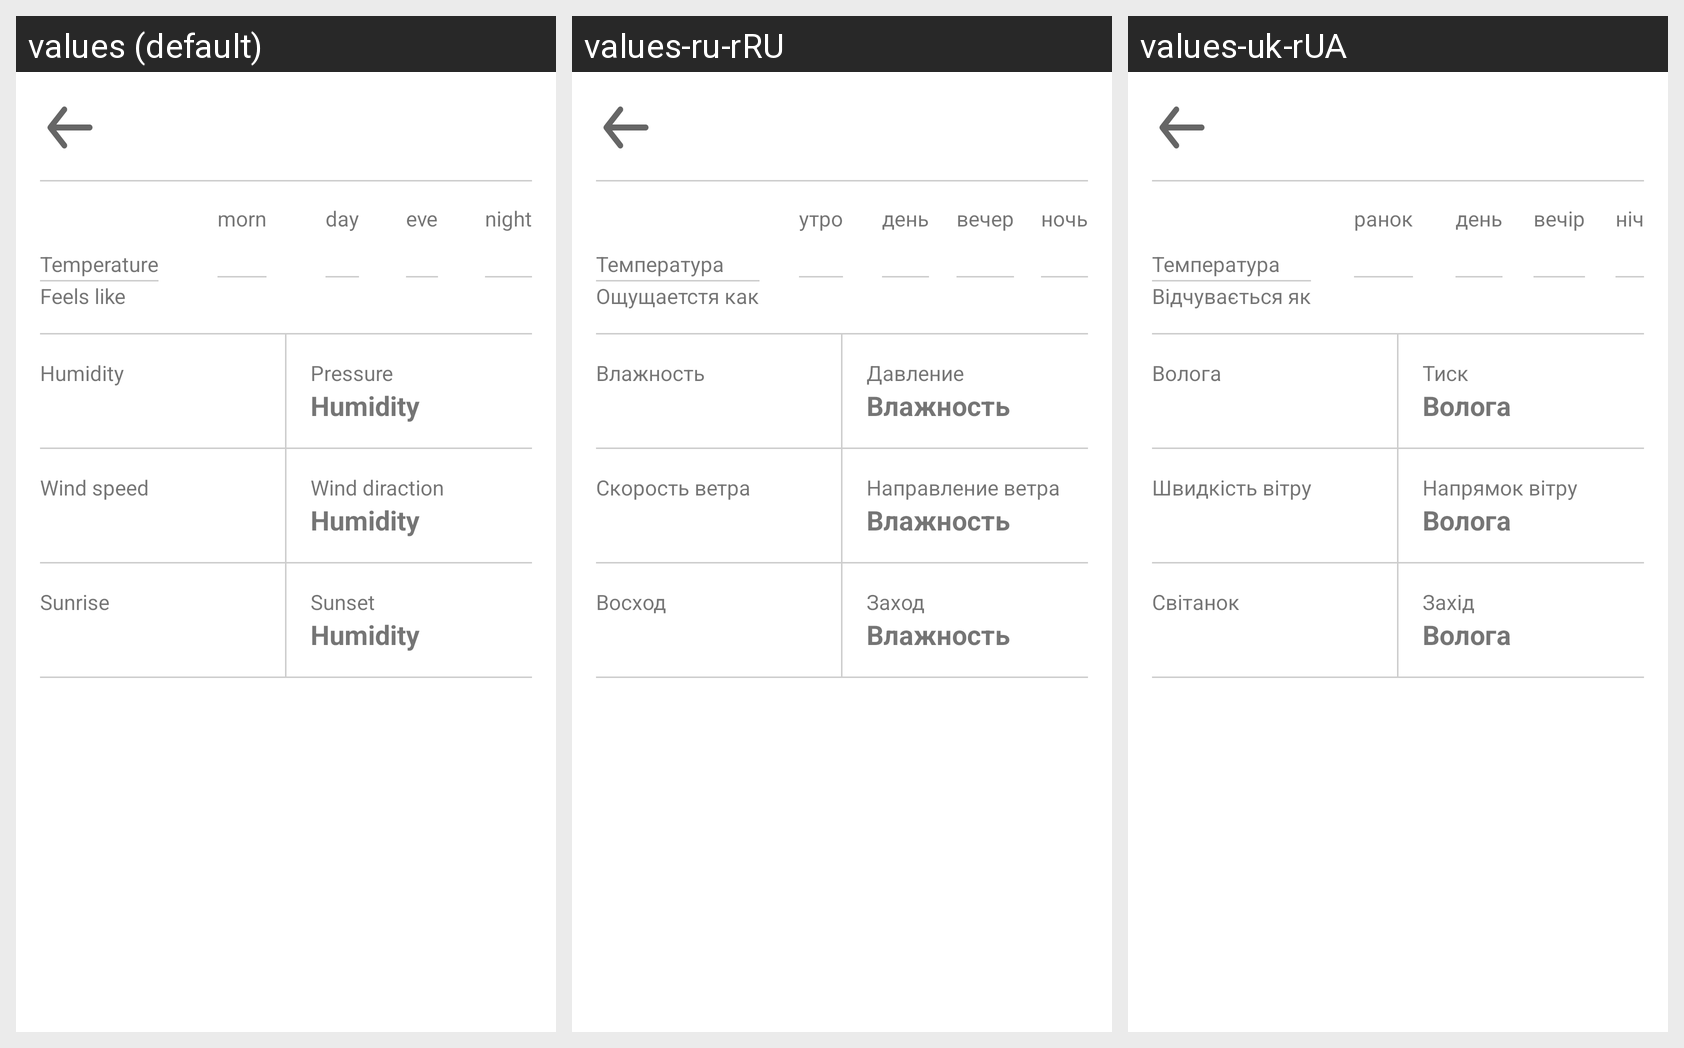

Here is an Android app screen in its default locale and in the app's own translations. Write out the translated-string differences for the strings that appear on this screen.
Android screen res/layout/fragment_day_info.xml rendered under 3 locales, left to right: values (default), values-ru-rRU, values-uk-rUA. Device: Nexus 5 (rendered at 1080×1920; each locale shown at half size, 540×960, under a caption strip naming it); theme Theme.WeatherApp.
Strings drawn on this screen, with the default value and each locale's value (text and hints the layout hard-codes, and strings that could not be matched under every locale, appear in the picture but are not listed):

temperature
  values: Temperature
  values-ru-rRU: Температура
  values-uk-rUA: Температура

feels_like
  values: Feels like
  values-ru-rRU: Ощущаетстя как
  values-uk-rUA: Відчувається як

morn
  values: morn
  values-ru-rRU: утро
  values-uk-rUA: ранок

day
  values: day
  values-ru-rRU: день
  values-uk-rUA: день

eve
  values: eve
  values-ru-rRU: вечер
  values-uk-rUA: вечір

night
  values: night
  values-ru-rRU: ночь
  values-uk-rUA: ніч

humidity
  values: Humidity
  values-ru-rRU: Влажность
  values-uk-rUA: Волога

pressure
  values: Pressure
  values-ru-rRU: Давление
  values-uk-rUA: Тиск

wind_speed
  values: Wind speed
  values-ru-rRU: Скорость ветра
  values-uk-rUA: Швидкість вітру

wind_dir
  values: Wind diraction
  values-ru-rRU: Направление ветра
  values-uk-rUA: Напрямок вітру

sunrise
  values: Sunrise
  values-ru-rRU: Восход
  values-uk-rUA: Світанок

sunset
  values: Sunset
  values-ru-rRU: Заход
  values-uk-rUA: Захід
